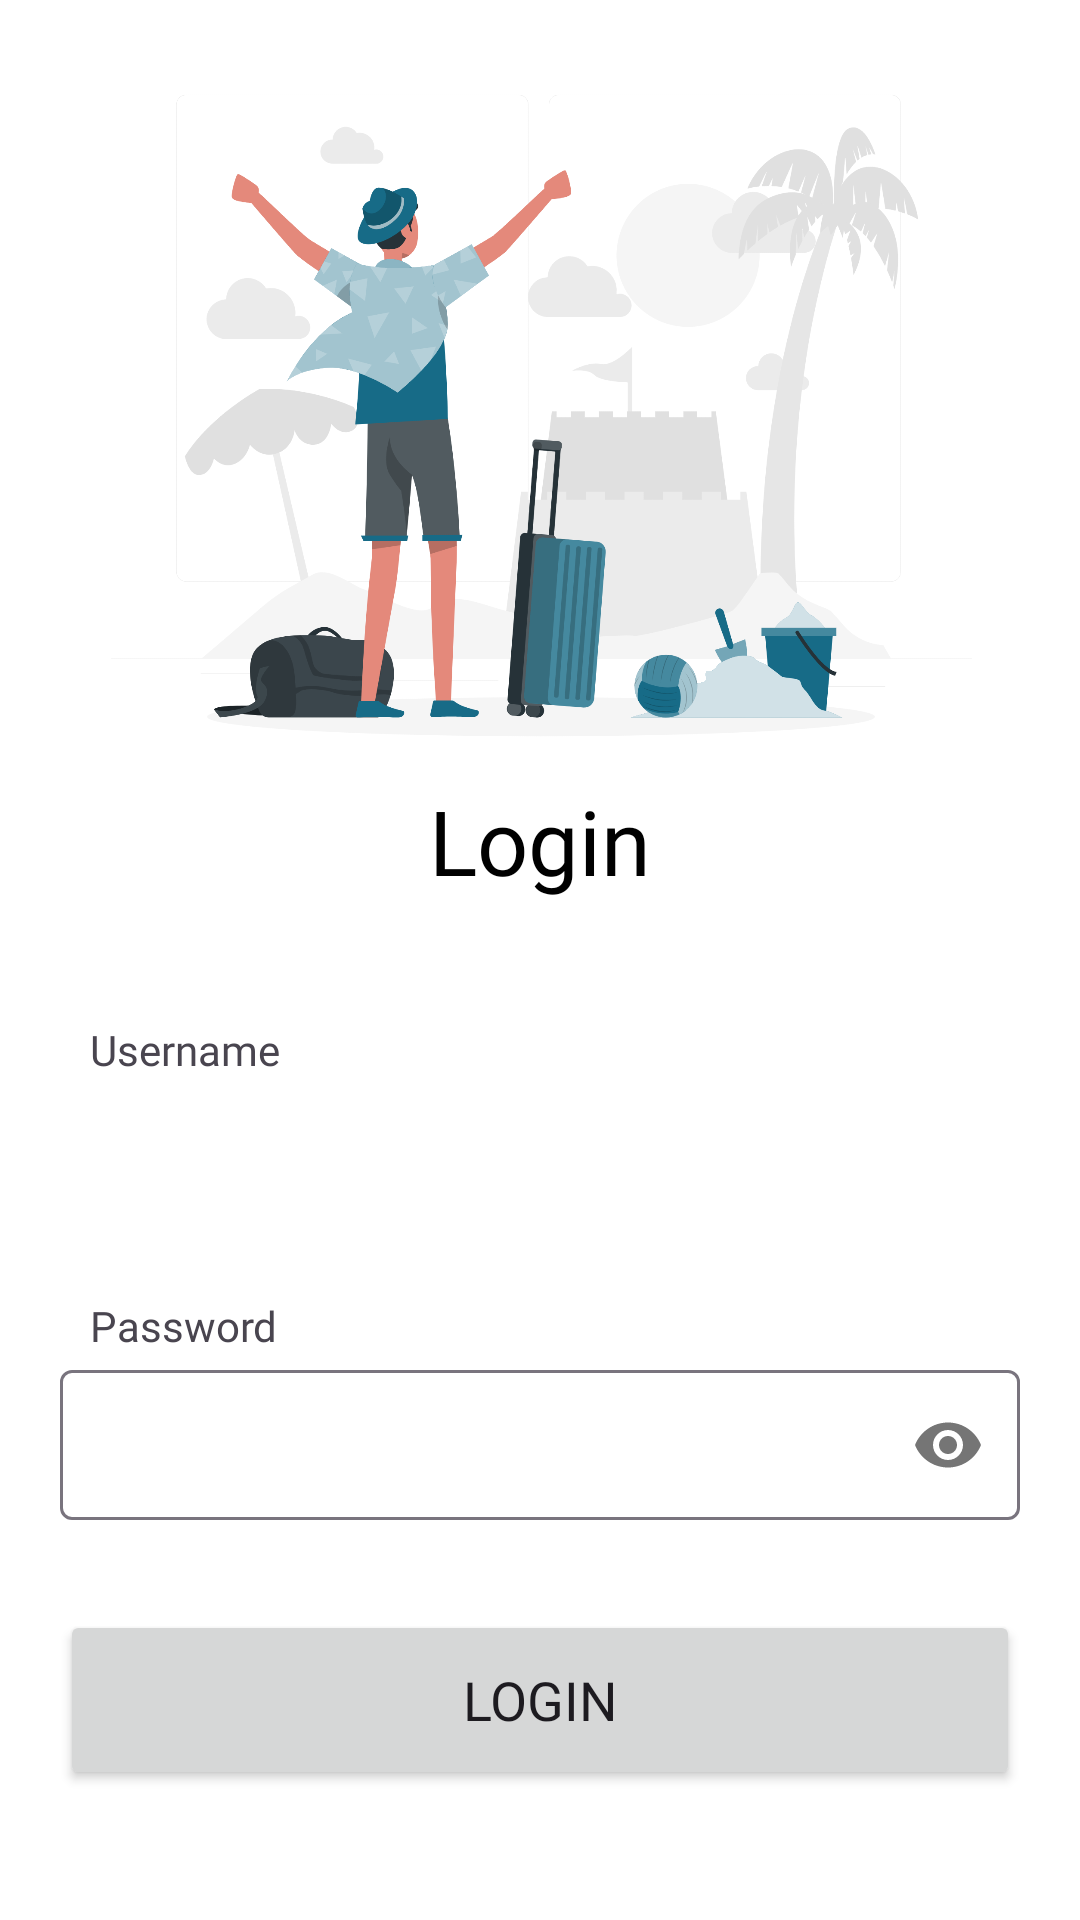

This screen was rendered from an Android layout file. Write that file and the resources it references.
<!-- AndroidManifest.xml: application theme Theme.TrainTravel -->
<!-- res/layout/activity_login.xml -->
<?xml version="1.0" encoding="utf-8"?>
<androidx.constraintlayout.widget.ConstraintLayout xmlns:android="http://schemas.android.com/apk/res/android"
    xmlns:app="http://schemas.android.com/apk/res-auto"
    xmlns:tools="http://schemas.android.com/tools"
    android:layout_width="match_parent"
    android:layout_height="match_parent"
    android:background="@color/white"
    tools:context=".LoginActivity">

    <ImageView
        android:id="@+id/login_bg"
        android:layout_width="490dp"
        android:layout_height="287dp"
        android:src="@drawable/login_bg"
        app:layout_constraintEnd_toEndOf="parent"
        app:layout_constraintStart_toStartOf="parent"
        app:layout_constraintTop_toTopOf="parent" />

    <androidx.constraintlayout.widget.ConstraintLayout
        android:layout_width="match_parent"
        android:layout_height="match_parent"
        android:layout_marginTop="240dp"
        android:padding="20dp"
        android:background="@drawable/register_login_bg"
        android:elevation="100dp"
        app:layout_constraintBottom_toBottomOf="parent"
        app:layout_constraintTop_toTopOf="parent">

        <TextView
            android:id="@+id/txt_login"
            android:layout_width="wrap_content"
            android:layout_height="wrap_content"
            android:fontFamily="@font/montserrat_bold"
            android:text="Login"
            android:textSize="30sp"
            android:textColor="@color/black"
            app:layout_constraintEnd_toEndOf="parent"
            app:layout_constraintStart_toStartOf="parent"
            app:layout_constraintTop_toTopOf="parent" />

        <TextView
            android:id="@+id/txt_username_label"
            android:layout_width="wrap_content"
            android:layout_height="wrap_content"
            android:layout_marginStart="10dp"
            android:layout_marginTop="40dp"
            android:fontFamily="@font/montserrat_regular"
            android:text="Username"
            app:layout_constraintStart_toStartOf="parent"
            app:layout_constraintTop_toBottomOf="@id/txt_login" />

        <EditText
            android:id="@+id/edittext_username"
            android:layout_width="match_parent"
            android:layout_height="50dp"
            android:layout_marginTop="8dp"
            android:background="@drawable/edittext_bg"
            android:fontFamily="@font/montserrat_regular"
            android:paddingStart="20dp"
            android:textSize="18sp"
            android:textColor="@color/black"
            app:layout_constraintEnd_toEndOf="parent"
            app:layout_constraintStart_toStartOf="parent"
            app:layout_constraintTop_toBottomOf="@+id/txt_username_label" />

        <TextView
            android:id="@+id/txt_password_label"
            android:layout_width="wrap_content"
            android:layout_height="wrap_content"
            android:layout_marginStart="10dp"
            android:layout_marginTop="15dp"
            android:fontFamily="@font/montserrat_regular"
            android:text="Password"
            app:layout_constraintStart_toStartOf="parent"
            app:layout_constraintTop_toBottomOf="@id/edittext_username" />

        <com.google.android.material.textfield.TextInputLayout
            android:id="@+id/text_input_layout_password"
            android:layout_width="match_parent"
            android:layout_height="wrap_content"
            app:passwordToggleEnabled="true"
            app:layout_constraintTop_toBottomOf="@+id/txt_password_label">
            <EditText
                android:id="@+id/edittext_password"
                android:layout_width="match_parent"
                android:layout_height="50dp"
                android:layout_marginTop="8dp"
                android:background="@drawable/edittext_bg"
                android:fontFamily="@font/montserrat_regular"
                android:inputType="textPassword"
                android:paddingStart="20dp"
                android:textSize="18sp"
                android:textColor="@color/black"
                app:layout_constraintEnd_toEndOf="parent"
                app:layout_constraintStart_toStartOf="parent" />
        </com.google.android.material.textfield.TextInputLayout>

        <Button
            android:id="@+id/btn_login"
            android:layout_width="match_parent"
            android:layout_height="60dp"
            android:fontFamily="@font/montserrat_bold"
            android:text="Login"
            android:textSize="18sp"
            android:layout_marginTop="30dp"
            android:theme="@style/Theme.Button"
            app:layout_constraintTop_toBottomOf="@id/text_input_layout_password"
            app:layout_constraintEnd_toEndOf="parent"
            app:layout_constraintStart_toStartOf="parent" />
    </androidx.constraintlayout.widget.ConstraintLayout>


</androidx.constraintlayout.widget.ConstraintLayout>
<!-- resources referenced by this layout -->
<resources>
  <!-- drawable login_bg: png bitmap (drawable, 385282 bytes) -->
  <style name="Theme.Button" parent="Base.Widget.AppCompat.Button.Colored">
          <item name="colorPrimary">#176B87</item>
      </style>
  <style name="Theme.TrainTravel" parent="Base.Theme.TrainTravel" />
  <style name="Base.Theme.TrainTravel" parent="Theme.Material3.DayNight.NoActionBar">
          
          
          <item name="android:statusBarColor">@color/white</item>
          <item name="android:windowLightStatusBar" tools:targetApi="m">true</item>
          <item name="android:navigationBarColor">@color/white</item>
      </style>
  <!-- not gathered from this repository: default colours our renderer supplied (Android Studio template values) -->
  <color name="black">#FF000000</color>
  <color name="white">#FFFFFFFF</color>
</resources>
